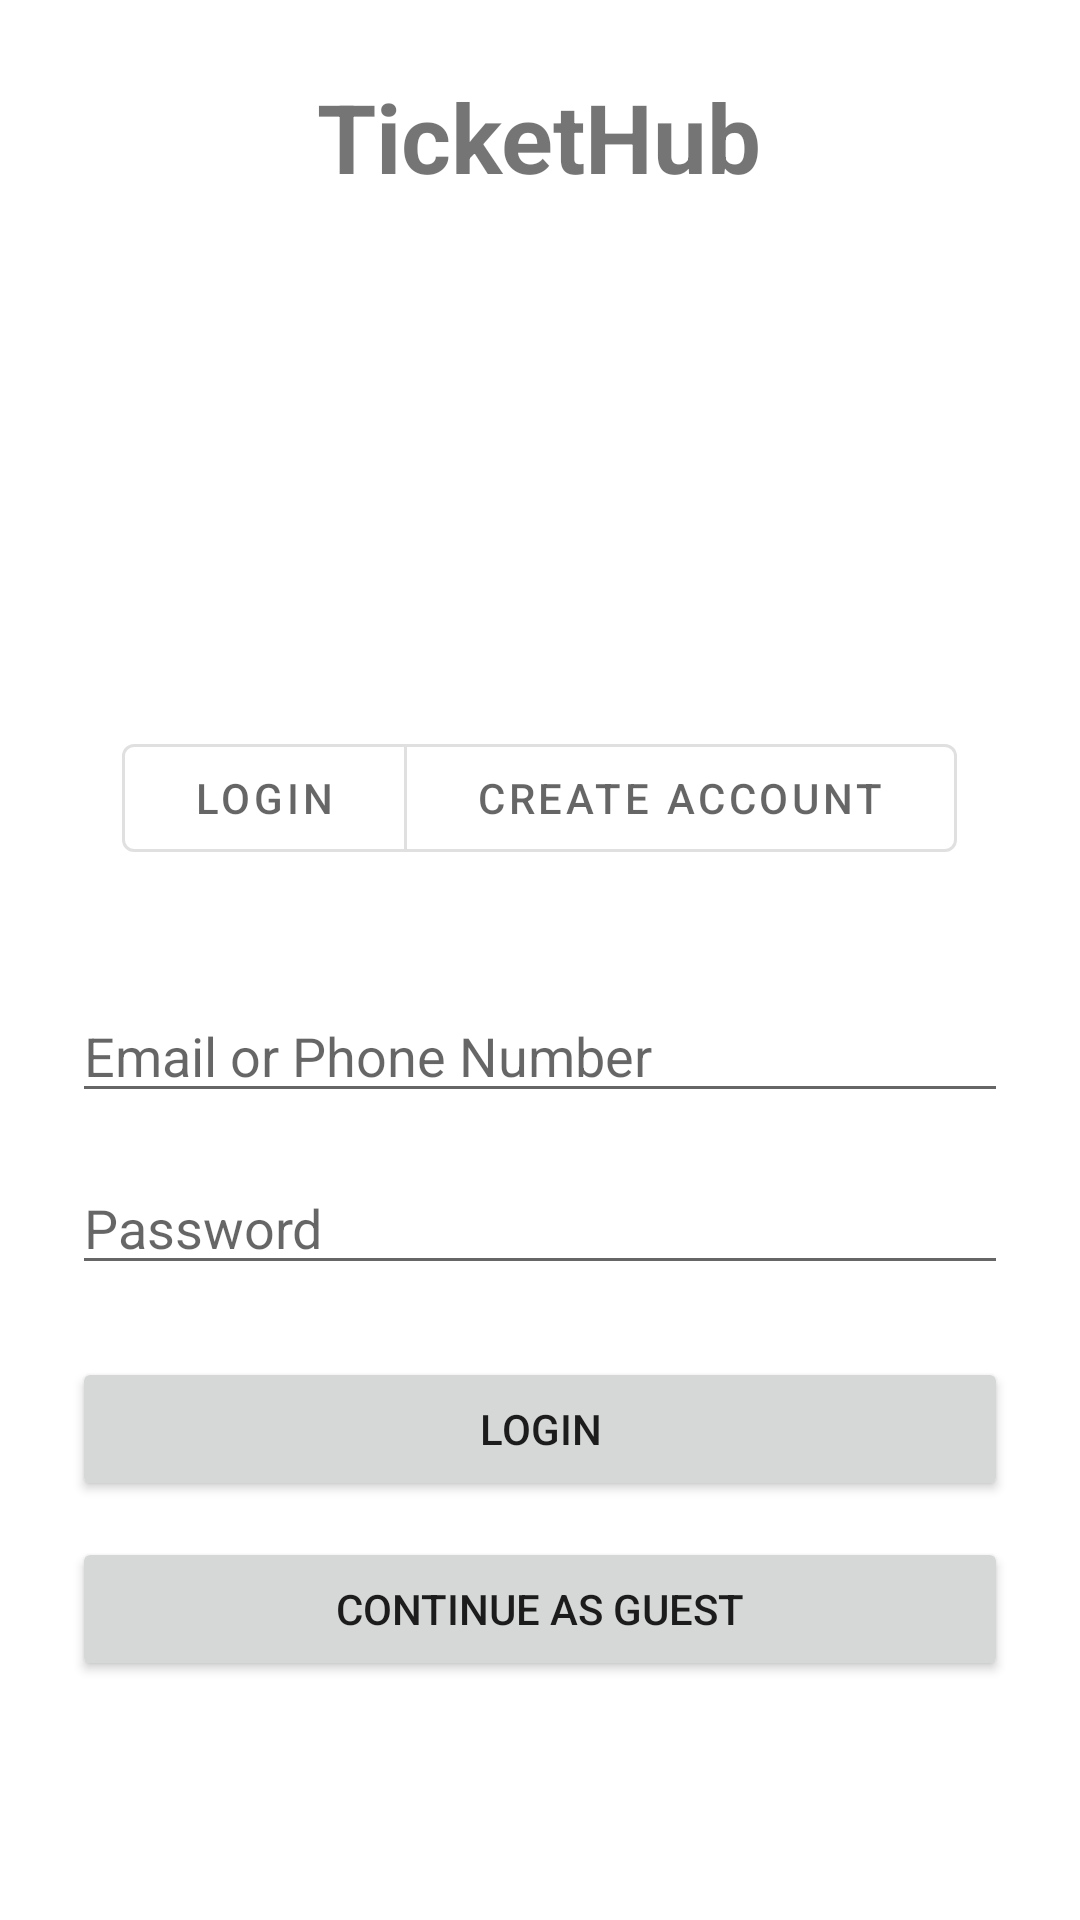

Produce the Android XML layout that renders to this screen, including the resource entries it uses.
<!-- AndroidManifest.xml: activity theme Theme.TicketApp.NoActionBar -->
<!-- res/layout/activity_login.xml -->
<LinearLayout xmlns:android="http://schemas.android.com/apk/res/android"
    xmlns:app="http://schemas.android.com/apk/res-auto"
    android:layout_width="match_parent"
    android:layout_height="match_parent"
    android:orientation="vertical"
    android:padding="24dp"
    android:gravity="center_horizontal">

    <TextView
        android:layout_width="wrap_content"
        android:layout_height="wrap_content"
        android:text="TicketHub"
        android:textSize="32sp"
        android:textStyle="bold"
        android:layout_marginBottom="175dp"/>

    <com.google.android.material.button.MaterialButtonToggleGroup
        android:id="@+id/toggleButtonGroup"
        android:layout_width="wrap_content"
        android:layout_height="wrap_content"
        android:layout_marginBottom="12dp"
        app:singleSelection="true">

        <com.google.android.material.button.MaterialButton
            android:id="@+id/loginTabButton"
            android:layout_width="wrap_content"
            android:layout_height="wrap_content"
            android:text="Login"
            android:paddingLeft="24dp"
            android:paddingRight="24dp"
            style="@style/Widget.MaterialComponents.Button.OutlinedButton"/>

        <com.google.android.material.button.MaterialButton
            android:id="@+id/createAccountTabButton"
            android:layout_width="wrap_content"
            android:layout_height="wrap_content"
            android:text="Create Account"
            android:paddingLeft="24dp"
            android:paddingRight="24dp"
            style="@style/Widget.MaterialComponents.Button.OutlinedButton"/>

    </com.google.android.material.button.MaterialButtonToggleGroup>

    <Space
        android:layout_width="match_parent"
        android:layout_height="0dp"
        android:layout_weight="0.5"/>

    <LinearLayout
        android:id="@+id/formContainer"
        android:layout_width="match_parent"
        android:layout_height="wrap_content"
        android:orientation="vertical">

        <LinearLayout
            android:id="@+id/loginForm"
            android:layout_width="match_parent"
            android:layout_height="wrap_content"
            android:orientation="vertical"
            android:visibility="visible">

            <EditText
                android:id="@+id/loginEmailOrPhone"
                android:layout_width="match_parent"
                android:layout_height="wrap_content"
                android:hint="Email or Phone Number"
                android:layout_marginBottom="16dp"/>

            <EditText
                android:id="@+id/loginPassword"
                android:layout_width="match_parent"
                android:layout_height="wrap_content"
                android:hint="Password"
                android:inputType="textPassword"
                android:layout_marginBottom="24dp"/>

            <Button
                android:id="@+id/loginButton"
                android:layout_width="match_parent"
                android:layout_height="wrap_content"
                android:text="Login"
                android:layout_marginBottom="12dp"/>

            <Button
                android:id="@+id/guestButton"
                android:layout_width="match_parent"
                android:layout_height="wrap_content"
                android:text="Continue as Guest"/>

        </LinearLayout>

        <LinearLayout
            android:id="@+id/createAccountForm"
            android:layout_width="match_parent"
            android:layout_height="wrap_content"
            android:orientation="vertical"
            android:visibility="gone">

            <EditText
                android:id="@+id/createName"
                android:layout_width="match_parent"
                android:layout_height="wrap_content"
                android:hint="Full Name"
                android:layout_marginBottom="16dp"/>

            <EditText
                android:id="@+id/createEmail"
                android:layout_width="match_parent"
                android:layout_height="wrap_content"
                android:hint="Email"
                android:inputType="textEmailAddress"
                android:layout_marginBottom="16dp"/>

            <EditText
                android:id="@+id/createPhoneNumber"
                android:layout_width="match_parent"
                android:layout_height="wrap_content"
                android:hint="Phone Number"
                android:inputType="phone"
                android:layout_marginBottom="16dp"/>

            <EditText
                android:id="@+id/createPassword"
                android:layout_width="match_parent"
                android:layout_height="wrap_content"
                android:hint="Password"
                android:inputType="textPassword"
                android:layout_marginBottom="12dp"/>

            <CheckBox
                android:id="@+id/createAdminCheckbox"
                android:layout_width="wrap_content"
                android:layout_height="wrap_content"
                android:text="Create as Admin account"
                android:layout_marginBottom="12dp" />

            <EditText
                android:id="@+id/createAdminPasscode"
                android:layout_width="match_parent"
                android:layout_height="wrap_content"
                android:hint="Admin passcode"
                android:inputType="textPassword"
                android:visibility="gone"
                android:layout_marginBottom="24dp"/>

            <Button
                android:id="@+id/createAccountButton"
                android:layout_width="match_parent"
                android:layout_height="wrap_content"
                android:text="Create Account"/>

        </LinearLayout>

    </LinearLayout>

    <Space
        android:layout_width="match_parent"
        android:layout_height="0dp"
        android:layout_weight="1"/>

</LinearLayout>
<!-- resources referenced by this layout -->
<resources>
  <style name="Theme.TicketApp.NoActionBar" parent="Theme.TicketApp">
          <item name="windowNoTitle">true</item>
          <item name="windowActionBar">false</item>
      </style>
  <style name="Theme.TicketApp" parent="Theme.MaterialComponents.DayNight.DarkActionBar">
          
          <item name="colorPrimary">@color/blue_500</item>
          <item name="colorPrimaryVariant">@color/blue_700</item>
          <item name="colorOnPrimary">@color/white</item>
          
          <item name="colorSecondary">@color/teal_200</item>
          <item name="colorSecondaryVariant">@color/teal_700</item>
          <item name="colorOnSecondary">@color/black</item>
          
          <item name="android:statusBarColor">?attr/colorPrimaryVariant</item>
          
      </style>
  <color name="blue_500">#FF1E40AF</color>
  <color name="blue_700">#FF1E3A8A</color>
  <color name="white">#FFFFFFFF</color>
  <color name="teal_200">#FF03DAC5</color>
  <color name="teal_700">#FF018786</color>
  <color name="black">#FF000000</color>
</resources>
